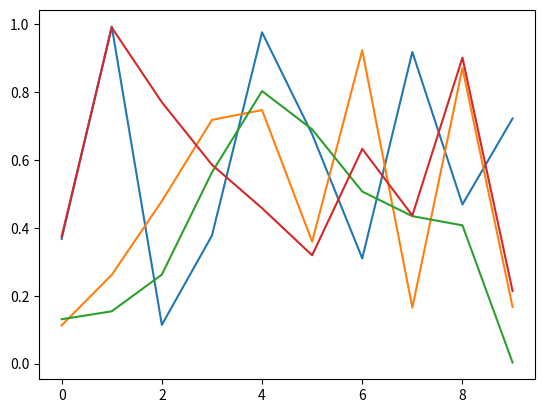

The script that saved this image:
#! /usr/bin/env python2

import numpy as np
import matplotlib.pyplot as plt

plt.ioff()
for i in range(4):
	plt.plot(np.random.rand(10))
	plt.show()
